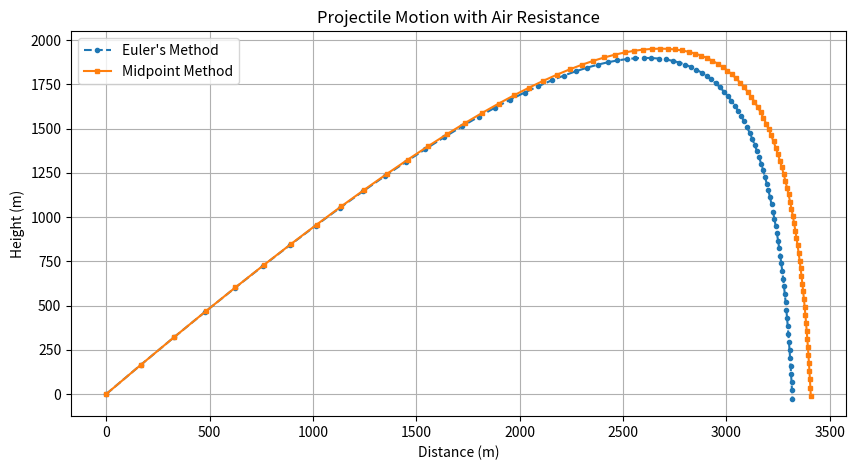

The matplotlib source for this figure:
import numpy as np
import matplotlib.pyplot as plt

v0 = 500  # initial velocity (m/s)
angle = 45  # launch angle in degrees
vx0 = v0 * np.cos(np.radians(angle))
vy0 = v0 * np.sin(np.radians(angle))

g = 9.81  # gravity
m = 2.0   # mass
k = 0.2   # drag coefficient
dt = v0 / 1000  # time step
t_max = 5  # total simulation time

# Euler's Method
def euler_method():
    t = 0
    x, y = 0, 0
    vx, vy = vx0, vy0

    x_vals, y_vals = [x], [y]

    while y >= 0:
        ax = -k * vx / m
        ay = -g - (k * vy / m)

        vx += ax * dt
        vy += ay * dt
        x += vx * dt
        y += vy * dt

        x_vals.append(x)
        y_vals.append(y)
        t += dt
        print(y)

    return x_vals, y_vals

# Midpoint Method
def midpoint_method():
    t = 0
    x, y = 0, 0
    vx, vy = vx0, vy0

    x_vals, y_vals = [x], [y]

    while y >= 0:
        ax1 = -k * vx / m
        ay1 = -g - (k * vy / m)

        vx_half = vx + ax1 * (dt / 2)
        vy_half = vy + ay1 * (dt / 2)

        ax2 = -k * vx_half / m
        ay2 = -g - (k * vy_half / m)

        vx += ax2 * dt
        vy += ay2 * dt
        x += vx * dt
        y += vy * dt

        x_vals.append(x)
        y_vals.append(y)
        t += dt

    return x_vals, y_vals

x_euler, y_euler = euler_method()
x_midpoint, y_midpoint = midpoint_method()

plt.figure(figsize=(10, 5))
plt.plot(x_euler, y_euler, label="Euler's Method", linestyle="--", marker="o", markersize=3)
plt.plot(x_midpoint, y_midpoint, label="Midpoint Method", linestyle="-", marker="s", markersize=3)
plt.xlabel("Distance (m)")
plt.ylabel("Height (m)")
plt.title("Projectile Motion with Air Resistance")
plt.legend()
plt.grid()
plt.show()